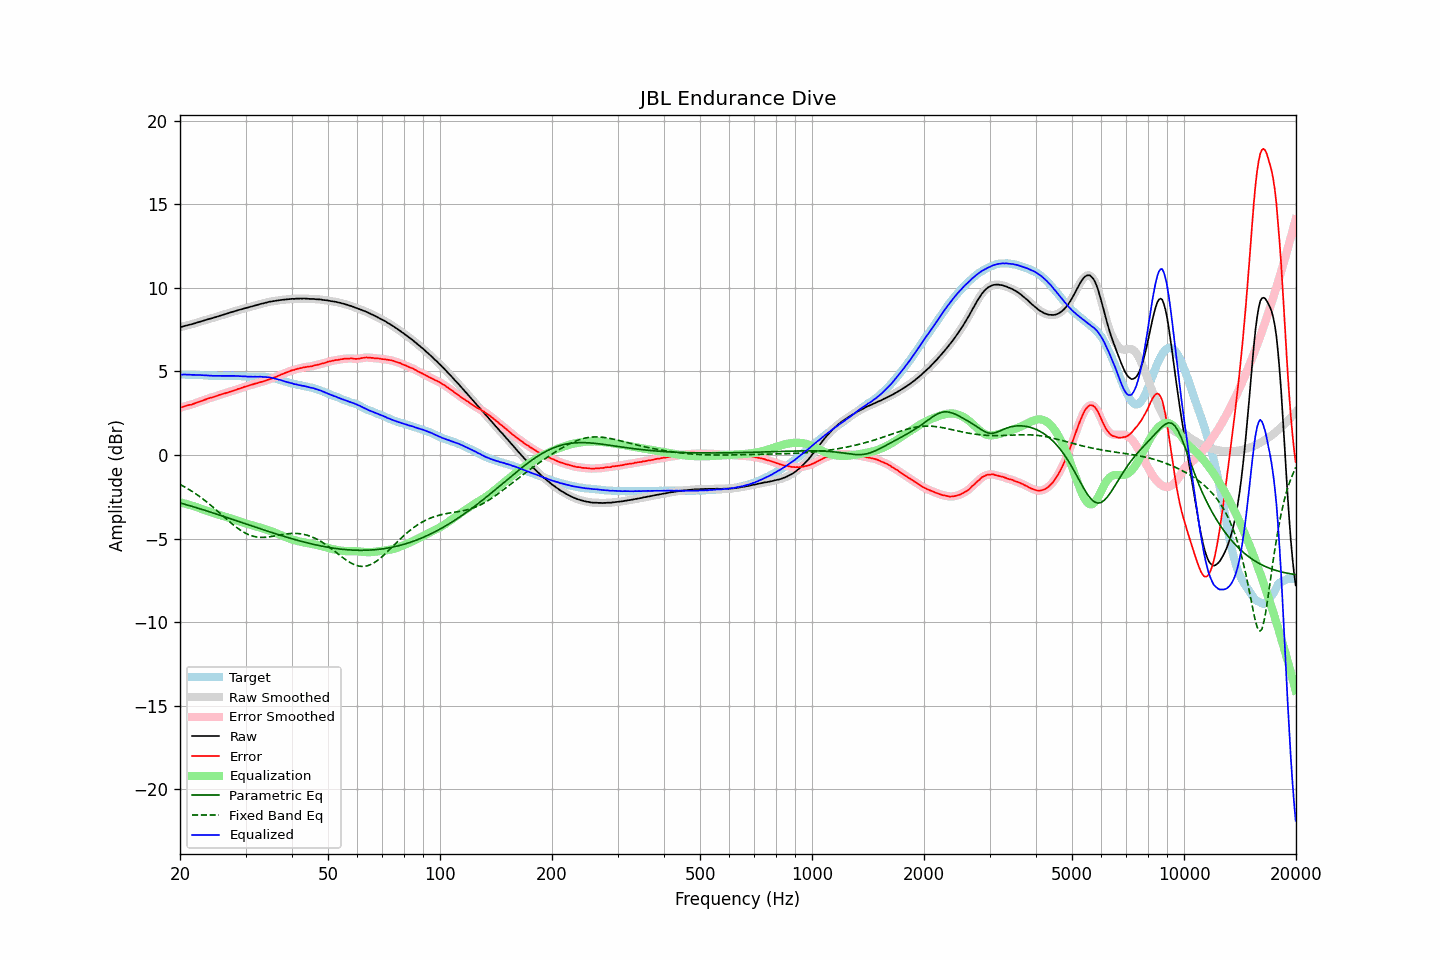

Source data for this figure (header and first rows):
frequency, raw, error, smoothed, error_smoothed, equalization, parametric_eq, fixed_band_eq, equalized_raw, equalized_smoothed, target
20.00, 7.64, 2.83, 7.64, 2.83, -2.83, -2.87, -1.77, 4.81, 4.80, 4.81
20.20, 7.66, 2.85, 7.67, 2.86, -2.86, -2.90, -1.82, 4.80, 4.81, 4.81
20.40, 7.69, 2.88, 7.69, 2.89, -2.88, -2.92, -1.87, 4.81, 4.81, 4.81
20.61, 7.72, 2.91, 7.72, 2.91, -2.91, -2.95, -1.92, 4.81, 4.81, 4.81
20.81, 7.74, 2.94, 7.75, 2.94, -2.94, -2.98, -1.97, 4.81, 4.81, 4.80
21.02, 7.77, 2.97, 7.77, 2.97, -2.96, -3.01, -2.03, 4.81, 4.81, 4.80
21.23, 7.79, 2.99, 7.79, 2.99, -2.99, -3.04, -2.09, 4.80, 4.80, 4.80
21.44, 7.81, 3.01, 7.82, 3.01, -3.02, -3.06, -2.15, 4.79, 4.79, 4.81
21.66, 7.84, 3.04, 7.84, 3.04, -3.05, -3.09, -2.21, 4.79, 4.79, 4.80
21.87, 7.87, 3.08, 7.87, 3.08, -3.08, -3.12, -2.27, 4.79, 4.79, 4.80
22.09, 7.90, 3.12, 7.90, 3.11, -3.11, -3.15, -2.34, 4.79, 4.79, 4.79
22.31, 7.93, 3.15, 7.93, 3.15, -3.15, -3.18, -2.41, 4.79, 4.79, 4.78
22.54, 7.96, 3.19, 7.96, 3.18, -3.18, -3.21, -2.47, 4.78, 4.78, 4.77
22.76, 7.99, 3.22, 7.99, 3.22, -3.22, -3.24, -2.54, 4.77, 4.77, 4.77
22.99, 8.02, 3.25, 8.02, 3.25, -3.25, -3.27, -2.62, 4.77, 4.77, 4.77
23.22, 8.05, 3.29, 8.05, 3.29, -3.29, -3.30, -2.69, 4.76, 4.76, 4.76
23.45, 8.08, 3.32, 8.08, 3.32, -3.32, -3.33, -2.76, 4.76, 4.76, 4.76
23.69, 8.11, 3.36, 8.11, 3.36, -3.35, -3.36, -2.84, 4.76, 4.76, 4.75
23.92, 8.13, 3.39, 8.13, 3.39, -3.38, -3.39, -2.92, 4.75, 4.75, 4.74
24.16, 8.16, 3.42, 8.16, 3.42, -3.42, -3.42, -3.00, 4.75, 4.74, 4.74
24.40, 8.18, 3.44, 8.18, 3.45, -3.45, -3.45, -3.08, 4.73, 4.74, 4.74
24.65, 8.21, 3.47, 8.21, 3.47, -3.48, -3.48, -3.16, 4.73, 4.73, 4.74
24.89, 8.24, 3.50, 8.24, 3.50, -3.51, -3.51, -3.25, 4.73, 4.73, 4.74
25.14, 8.27, 3.53, 8.27, 3.54, -3.54, -3.55, -3.33, 4.73, 4.73, 4.74
25.39, 8.30, 3.58, 8.30, 3.57, -3.57, -3.58, -3.41, 4.73, 4.73, 4.73
25.65, 8.33, 3.61, 8.33, 3.60, -3.60, -3.61, -3.50, 4.73, 4.73, 4.73
25.91, 8.36, 3.64, 8.36, 3.63, -3.63, -3.64, -3.59, 4.73, 4.73, 4.72
26.16, 8.39, 3.66, 8.39, 3.66, -3.66, -3.67, -3.67, 4.73, 4.73, 4.73
26.43, 8.42, 3.69, 8.42, 3.69, -3.69, -3.70, -3.76, 4.73, 4.73, 4.73
26.69, 8.45, 3.72, 8.45, 3.72, -3.72, -3.74, -3.84, 4.73, 4.73, 4.73
26.96, 8.48, 3.75, 8.48, 3.75, -3.75, -3.77, -3.93, 4.73, 4.73, 4.73
27.23, 8.51, 3.78, 8.51, 3.78, -3.78, -3.80, -4.01, 4.73, 4.73, 4.73
27.50, 8.54, 3.81, 8.54, 3.81, -3.81, -3.83, -4.09, 4.73, 4.73, 4.73
27.77, 8.57, 3.83, 8.57, 3.84, -3.84, -3.87, -4.17, 4.73, 4.73, 4.74
28.05, 8.60, 3.88, 8.60, 3.87, -3.87, -3.90, -4.25, 4.73, 4.73, 4.73
28.33, 8.62, 3.90, 8.63, 3.90, -3.90, -3.93, -4.32, 4.72, 4.72, 4.73
28.62, 8.66, 3.95, 8.66, 3.94, -3.94, -3.96, -4.39, 4.72, 4.72, 4.71
28.90, 8.68, 3.96, 8.68, 3.97, -3.97, -4.00, -4.46, 4.71, 4.71, 4.72
29.19, 8.71, 4.00, 8.71, 4.00, -4.00, -4.03, -4.53, 4.71, 4.71, 4.71
29.48, 8.73, 4.03, 8.74, 4.03, -4.03, -4.06, -4.59, 4.70, 4.70, 4.70
29.78, 8.77, 4.07, 8.76, 4.07, -4.07, -4.09, -4.64, 4.71, 4.70, 4.70
30.08, 8.79, 4.09, 8.79, 4.10, -4.10, -4.13, -4.69, 4.69, 4.69, 4.70
30.38, 8.81, 4.13, 8.82, 4.13, -4.13, -4.16, -4.74, 4.68, 4.69, 4.68
30.68, 8.84, 4.16, 8.84, 4.16, -4.16, -4.19, -4.78, 4.68, 4.68, 4.68
30.99, 8.87, 4.19, 8.87, 4.19, -4.19, -4.22, -4.82, 4.68, 4.68, 4.68
31.30, 8.89, 4.21, 8.90, 4.22, -4.22, -4.26, -4.85, 4.68, 4.68, 4.68
31.61, 8.92, 4.24, 8.92, 4.24, -4.24, -4.29, -4.88, 4.68, 4.68, 4.68
31.93, 8.95, 4.28, 8.95, 4.27, -4.27, -4.32, -4.90, 4.68, 4.68, 4.68
32.24, 8.97, 4.29, 8.98, 4.30, -4.30, -4.35, -4.91, 4.68, 4.68, 4.68
32.57, 9.00, 4.33, 9.00, 4.33, -4.32, -4.39, -4.92, 4.68, 4.68, 4.67
32.89, 9.03, 4.35, 9.03, 4.35, -4.35, -4.42, -4.93, 4.68, 4.68, 4.68
33.22, 9.05, 4.38, 9.05, 4.38, -4.38, -4.45, -4.93, 4.67, 4.67, 4.68
33.55, 9.07, 4.40, 9.07, 4.40, -4.41, -4.48, -4.93, 4.66, 4.67, 4.67
33.89, 9.10, 4.44, 9.10, 4.44, -4.44, -4.51, -4.93, 4.66, 4.66, 4.66
34.23, 9.12, 4.47, 9.13, 4.47, -4.47, -4.55, -4.92, 4.65, 4.65, 4.65
34.57, 9.15, 4.51, 9.15, 4.51, -4.50, -4.58, -4.91, 4.65, 4.65, 4.65
34.92, 9.17, 4.55, 9.17, 4.54, -4.54, -4.61, -4.89, 4.63, 4.63, 4.62
35.27, 9.18, 4.56, 9.19, 4.57, -4.57, -4.64, -4.88, 4.61, 4.61, 4.62
35.62, 9.20, 4.61, 9.20, 4.61, -4.61, -4.67, -4.86, 4.59, 4.59, 4.59
35.97, 9.21, 4.64, 9.21, 4.64, -4.65, -4.70, -4.84, 4.56, 4.57, 4.57
... 635 more rows
